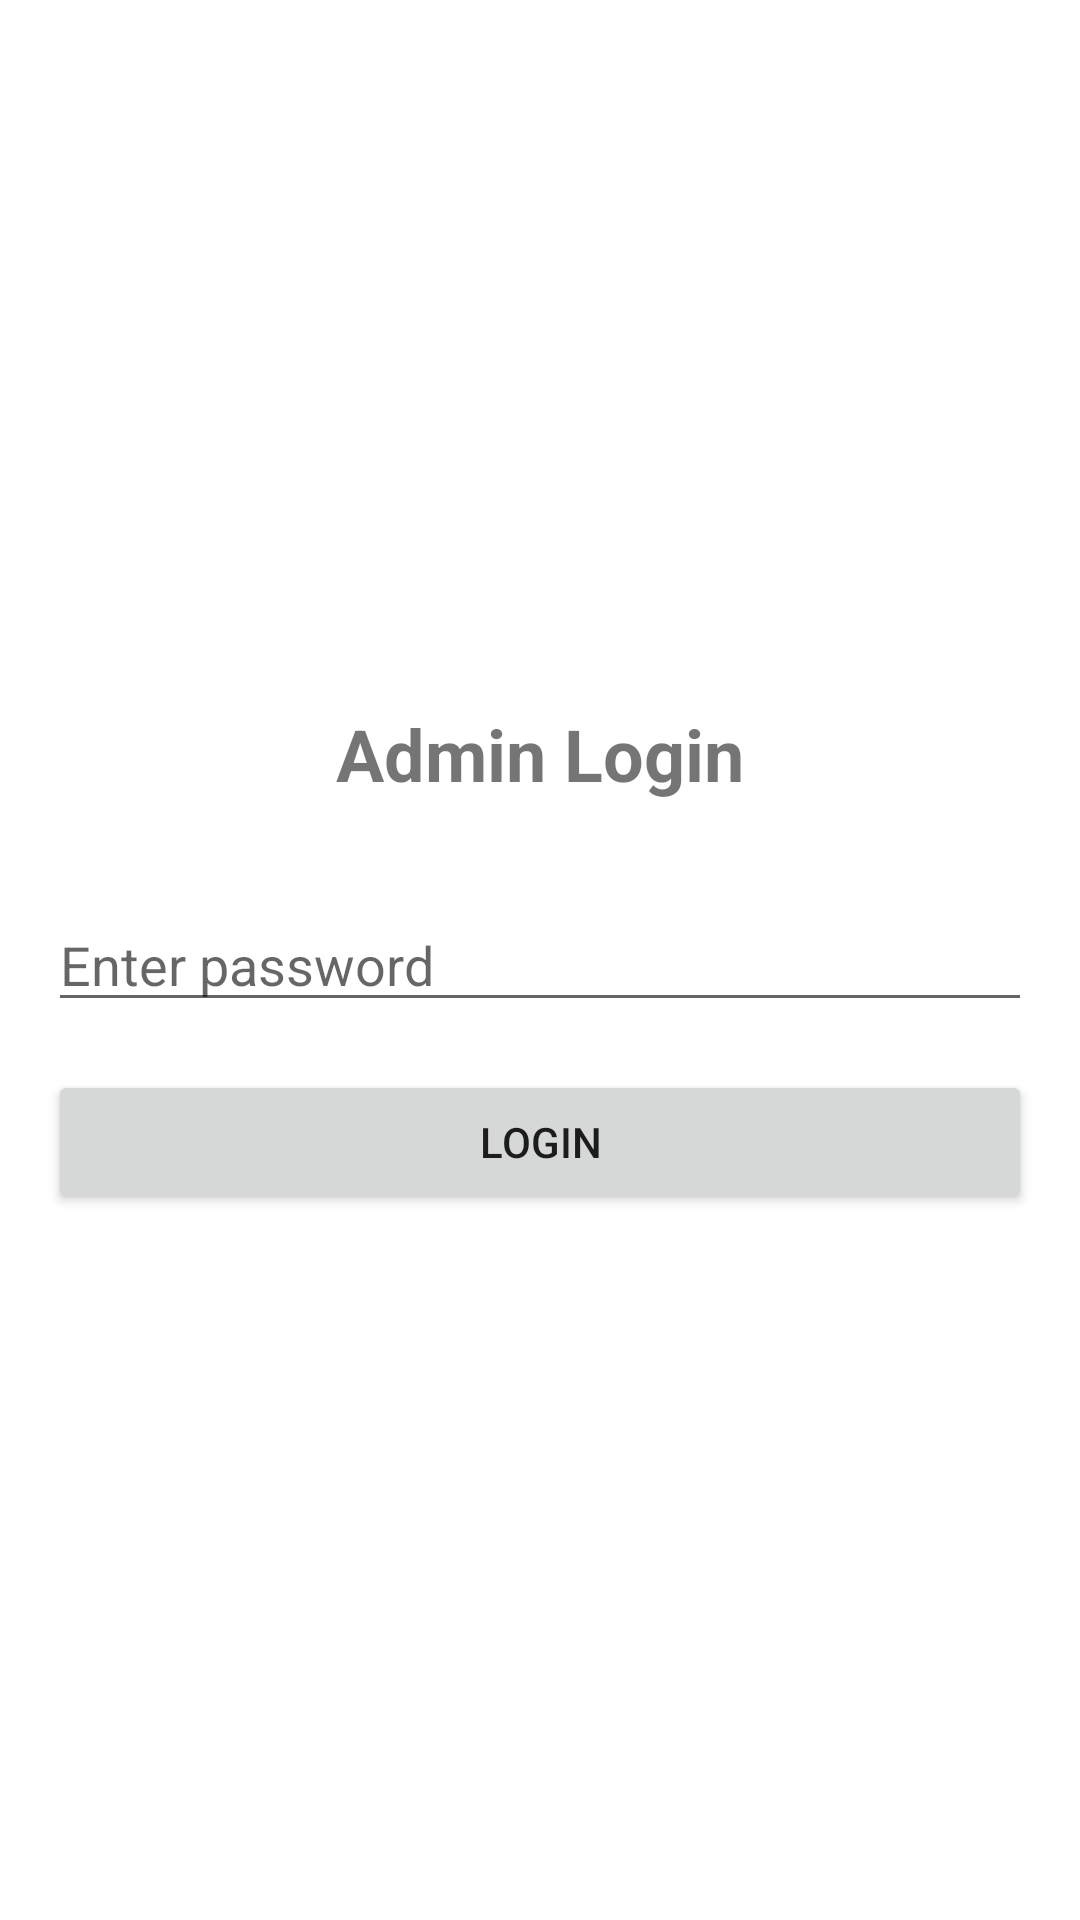

Layout XML and referenced resources for this Android screen:
<!-- AndroidManifest.xml: application theme Theme.ParkingReservationApp -->
<!-- res/layout/activity_admin_login.xml -->
<?xml version="1.0" encoding="utf-8"?>
<LinearLayout
    xmlns:android="http://schemas.android.com/apk/res/android"
    android:layout_width="match_parent"
    android:layout_height="match_parent"
    android:orientation="vertical"
    android:gravity="center"
    android:padding="16dp">

    <TextView
        android:layout_width="wrap_content"
        android:layout_height="wrap_content"
        android:text="Admin Login"
        android:textSize="24sp"
        android:textStyle="bold"
        android:layout_marginBottom="32dp"/>

    <EditText
        android:id="@+id/etPassword"
        android:layout_width="match_parent"
        android:layout_height="wrap_content"
        android:hint="Enter password"
        android:inputType="textPassword"
        android:layout_marginBottom="16dp"/>

    <Button
        android:id="@+id/btnLogin"
        android:layout_width="match_parent"
        android:layout_height="wrap_content"
        android:text="Login"/>
</LinearLayout>
<!-- resources referenced by this layout -->
<resources>
  <style name="Theme.ParkingReservationApp" parent="Theme.MaterialComponents.DayNight.DarkActionBar">
          
          <item name="colorPrimary">@color/purple_500</item>
          <item name="colorPrimaryVariant">@color/purple_700</item>
          <item name="colorOnPrimary">@color/white</item>
          
          <item name="colorSecondary">@color/teal_200</item>
          <item name="colorSecondaryVariant">@color/teal_700</item>
          <item name="colorOnSecondary">@color/black</item>
          
          <item name="android:statusBarColor" tools:targetApi="l">?attr/colorPrimaryVariant</item>
          
      </style>
  <color name="purple_500">#FF6200EE</color>
  <color name="purple_700">#FF3700B3</color>
  <color name="white">#FFFFFFFF</color>
  <color name="teal_200">#FF03DAC5</color>
  <color name="teal_700">#FF018786</color>
  <color name="black">#FF000000</color>
</resources>
